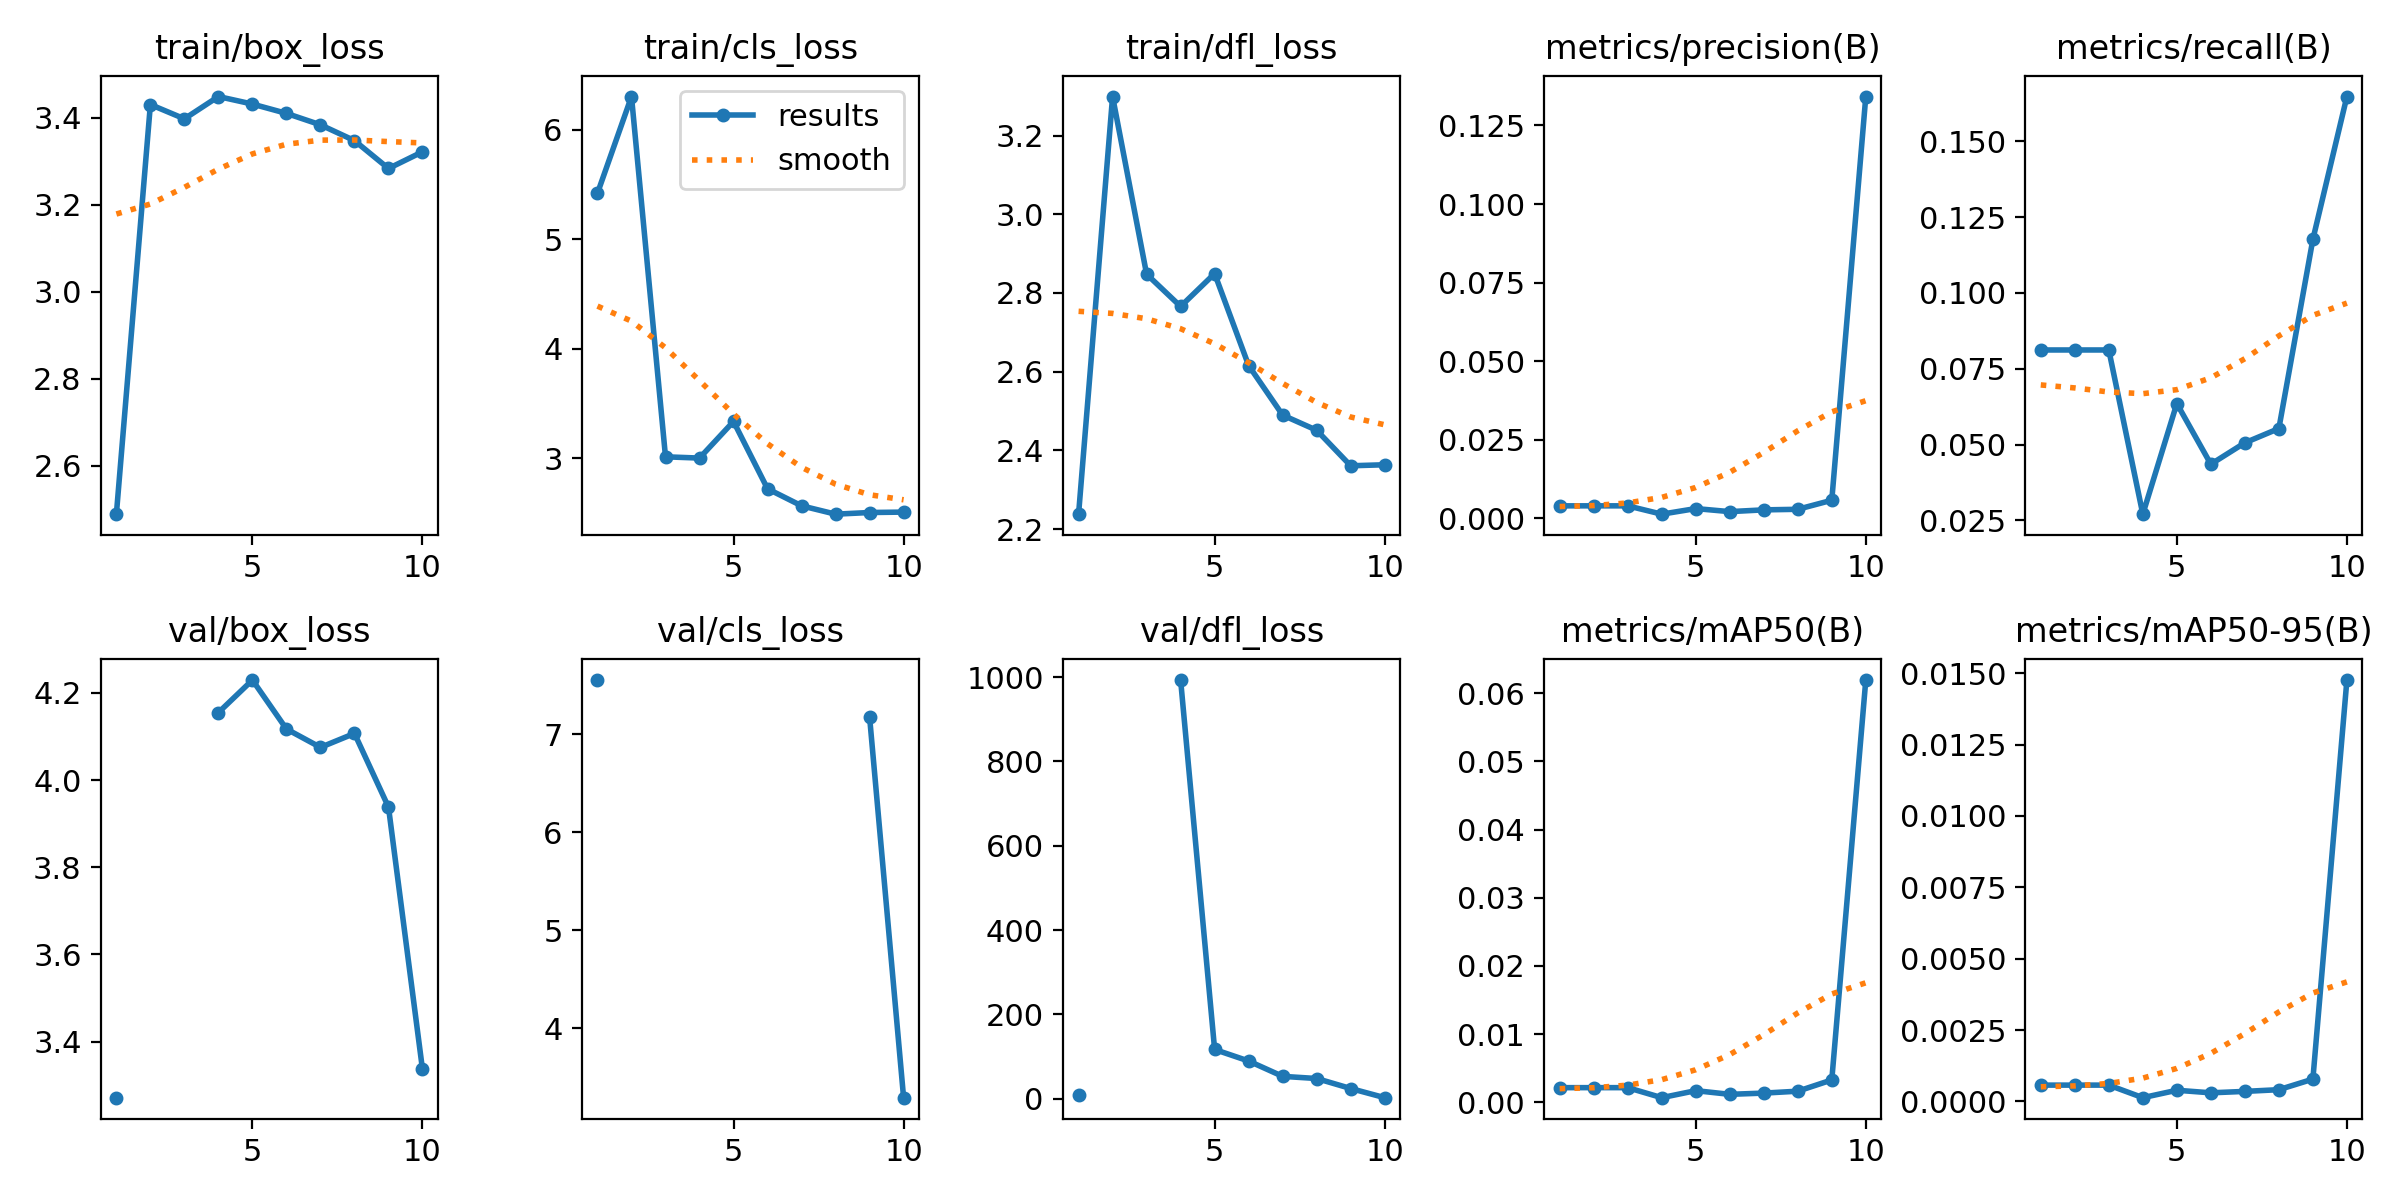

The file beside this chart, header and first rows:
epoch, train/box_loss, train/cls_loss, train/dfl_loss, metrics/precision(B), metrics/recall(B), metrics/mAP50(B), metrics/mAP50-95(B), val/box_loss, val/cls_loss, val/dfl_loss, lr/pg0, lr/pg1, lr/pg2
1, 2.489, 5.419, 2.238, 0.00397, 0.08118, 0.00215, 0.00057, 3.271, 7.554, 8.058, 0.0937, 0.0007, 0.0007
2, 3.431, 6.302, 3.299, 0.00397, 0.08118, 0.00215, 0.00057, nan, nan, nan, 0.08635, 0.001352, 0.001352
3, 3.398, 3.011, 2.848, 0.00397, 0.08118, 0.00215, 0.00057, nan, nan, nan, 0.07884, 0.001845, 0.001845
4, 3.449, 2.999, 2.766, 0.00132, 0.02706, 0.00068, 0.00013, 4.155, inf, 993, 0.07118, 0.002179, 0.002179
5, 3.432, 3.334, 2.849, 0.0031, 0.06353, 0.00171, 0.00039, 4.23, inf, 117, 0.06336, 0.002356, 0.002356
6, 3.41, 2.719, 2.616, 0.00213, 0.04353, 0.00117, 0.0003, 4.117, inf, 89.63, 0.05537, 0.002374, 0.002374
7, 3.384, 2.563, 2.49, 0.00269, 0.05059, 0.00135, 0.00035, 4.075, inf, 53.28, 0.04723, 0.002233, 0.002233
8, 3.348, 2.487, 2.451, 0.00287, 0.05529, 0.00163, 0.00041, 4.107, inf, 48.14, 0.03893, 0.001934, 0.001934
9, 3.284, 2.502, 2.361, 0.00575, 0.1177, 0.00328, 0.00078, 3.938, 7.178, 24.44, 0.03048, 0.001477, 0.001477
10, 3.322, 2.506, 2.363, 0.1342, 0.1647, 0.06192, 0.01476, 3.336, 3.291, 2.713, 0.02186, 0.0008611, 0.0008611
